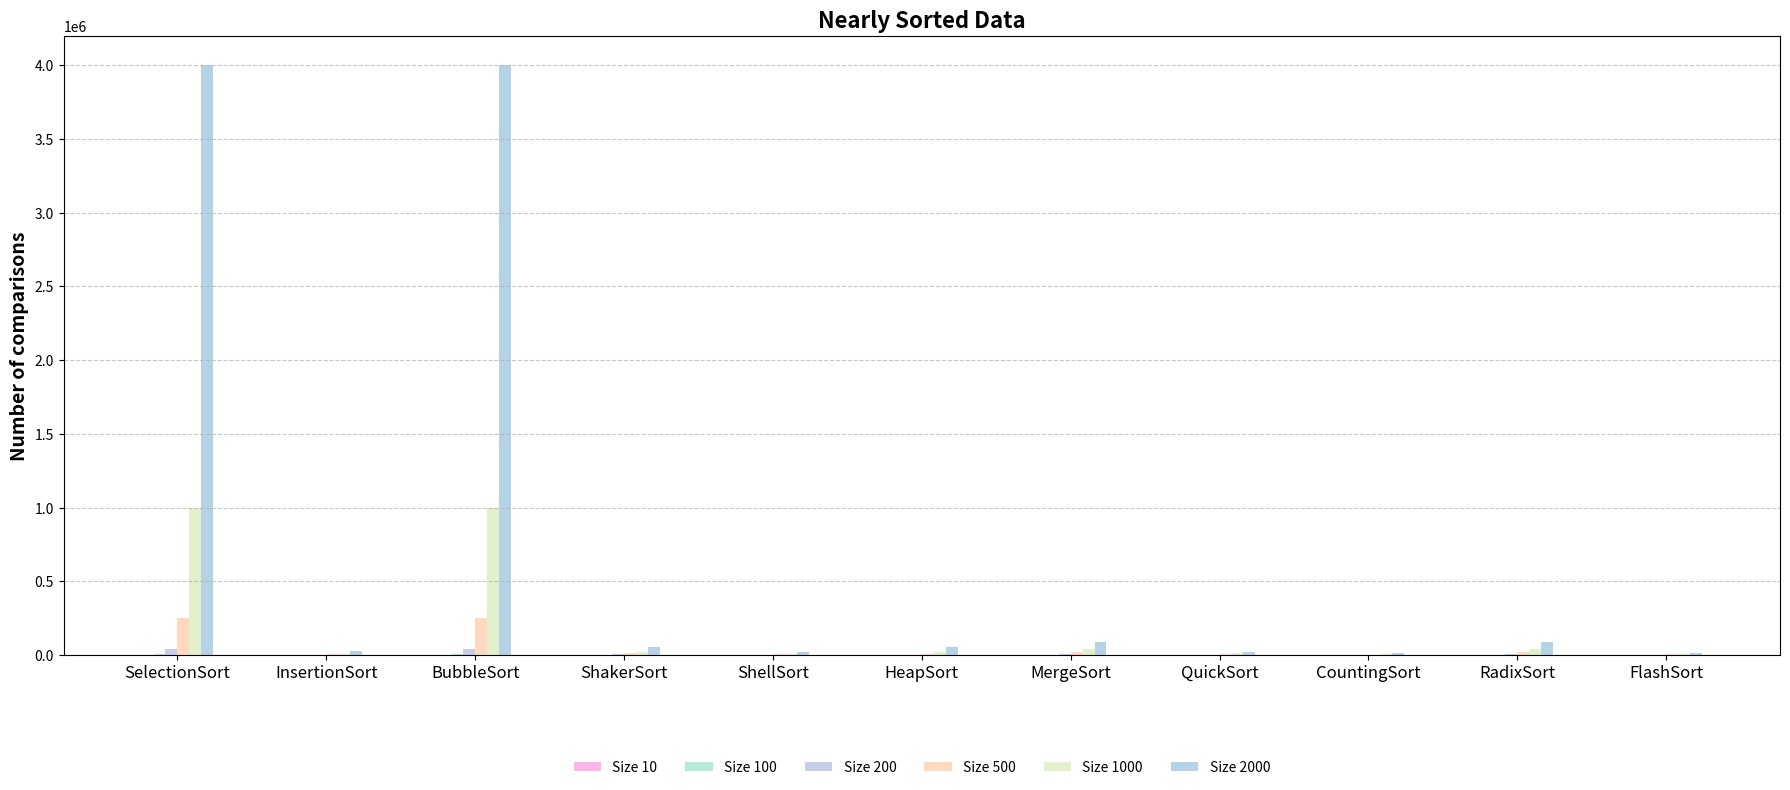

Here is the Python script that generated this plot:
import matplotlib.pyplot as plt
import numpy as np


algorithms = [
    "SelectionSort", "InsertionSort", "BubbleSort", "ShakerSort", "ShellSort",
    "HeapSort", "MergeSort", "QuickSort", "CountingSort", "RadixSort", "FlashSort"
]


data_sizes = [10, 100, 200, 500, 1000, 2000]


comparisons = {

    "SelectionSort": [101, 10001, 40001, 250001, 1000001, 4000001],
    "InsertionSort": [38, 1162, 2606, 4898, 10186, 25894],
    "BubbleSort": [101, 10001, 40001, 250001, 1000001, 4000001],
    "ShakerSort": [79, 2435, 5035, 10883, 17923, 51835],
    "ShellSort": [31, 786, 1677, 4405, 9472, 22155],
    "HeapSort": [60, 1450, 3405, 10249, 23138, 51391],
    "MergeSort": [180, 2972, 6446, 18350, 39456, 86658],
    "QuickSort": [75, 898, 1940, 5038, 11052, 24101],
    "CountingSort": [64, 604, 1204, 3004, 6004, 12004],
    "RadixSort": [249, 3218, 6994, 19022, 41008, 87992],
    "FlashSort": [87, 847, 1705, 4273, 8556, 17128]
}




comparison_values = np.array([comparisons[algo] for algo in algorithms])


bar_width = 0.12
x = np.arange(len(algorithms)) *1.5


colors = ["#FFB5E8", "#B5EAD7", "#C7CEEA", "#FFDAC1", "#E2F0CB", "#B5D3E7"]

plt.figure(figsize=(18, 8))

for i, (size, color) in enumerate(zip(data_sizes, colors)):
    plt.bar(x + i * bar_width, comparison_values[:, i], width=bar_width, label=f"Size {size}", color=color)


plt.ylabel('Number of comparisons', fontsize=14, fontweight='bold')
plt.title('Nearly Sorted Data', fontsize=16, fontweight='bold')
plt.xticks(x + bar_width * (len(data_sizes) / 2 - 0.5), algorithms, rotation=0, ha='center', fontsize=12)
plt.legend(
    loc='upper center', 
    bbox_to_anchor=(0.5, -0.15), 
    ncol=len(data_sizes), 
    frameon=False
)
plt.grid(axis='y', linestyle='--', alpha=0.7)
plt.tight_layout()
plt.show()
